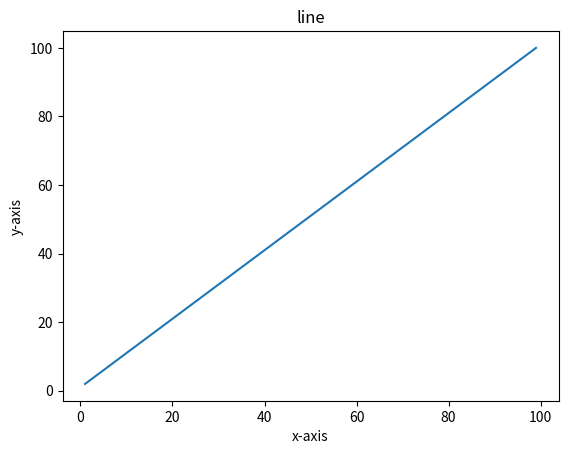
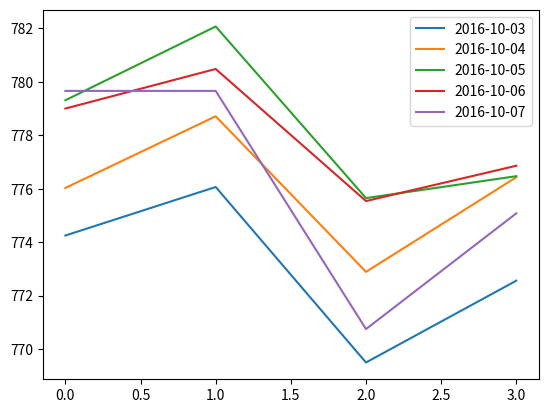
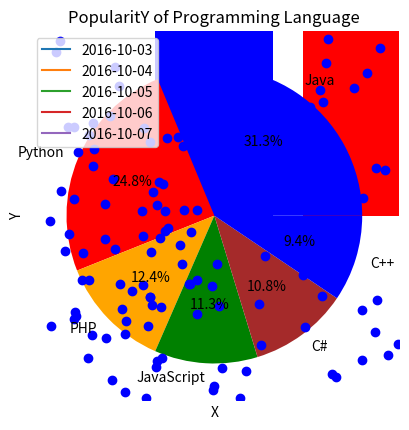

These figures' Python source, in order:
#!/usr/bin/env python
# coding: utf-8

# In[1]:


import pandas as pd
import numpy as np
import matplotlib.pyplot as plt

#1Write a Python program to draw a line with suitable label in the x axis, y axis and a title.
X=range(1,100)
Y=range(2,101)
plt.plot(X,Y)
plt.xlabel("x-axis")
plt.ylabel("y-axis")
plt.title("line")
plt.show


# In[ ]:





# In[ ]:





# In[ ]:





# In[ ]:





# In[13]:


#2Write a Python program to draw line charts of the financial data of Alphabet Inc. between October 3, 2016 to October 7, 2016
import matplotlib.pyplot as plt
import pandas as pd
data={"2016-10-03":[774.25,776.065002,769.5,772.559998],"2016-10-04":[776.030029,778.710022,772.890015,776.429993],"2016-10-05":[779.309998,782.070007,775.650024,776.469971],"2016-10-06":[779,780.47998,775.539978,776.859985
],"2016-10-07":[779.659973,779.659973,770.75,775.080017]}
df = pd.DataFrame(data)
df.plot()
plt.show()


# In[27]:


#3Write a Python program to display the grid and draw line charts of the closing value of Alphabet Inc. between October 3, 2016 to October 7, 2016. Customized the grid lines with linestyle -, width .5. and color blue.
import matplotlib.pyplot as plt
import pandas as pd
data={"2016-10-03":772.559998,"2016-10-04":776.429993,"2016-10-05":776.469971,"2016-10-06":776.859985,"2016-10-07":775.080017}
df = pd.DataFrame(data,index=["2016-10-03","2016-10-04","2016-10-05","2016-10-06","2016-10-07"])
df.plot()


# In[ ]:





# In[39]:


#4Write a Python programming to display a bar chart of the popularity of programming Languages
languages = ['Java', 'Python', 'PHP', 'JavaScript', 'C#', 'C++']
popularity = [22.2, 17.6, 8.8, 8, 7.7, 6.7]
colors=["blue","red","orange","green","brown"]
plt.bar(languages, popularity, color=colors)
plt.xlabel("Languages")
plt.ylabel("Popularity")
plt.title("PopularitY of Programming Language")


# In[42]:


#5Write a Python programming to create a pie chart of the popularity of programming Languages. 
languages = ['Java', 'Python', 'PHP', 'JavaScript', 'C#', 'C++']
popularity = [22.2, 17.6, 8.8, 8, 7.7, 6.7]
colors=["blue","red","orange","green","brown"]
plt.pie(popularity,labels=languages,colors=colors,autopct='%1.1f%%')
plt.title("PopularitY of Programming Language")


# In[44]:


#6Write a Python program to draw a scatter graph taking a random distribution in X and Y and plotted against each other.
from pylab import randn
X = randn(200)
Y = randn(200)
plt.scatter(X,Y, color='b')
plt.xlabel("X")
plt.ylabel("Y")
plt.show()


# In[ ]:





# In[ ]:





# In[ ]:





# In[ ]:





# In[ ]:




